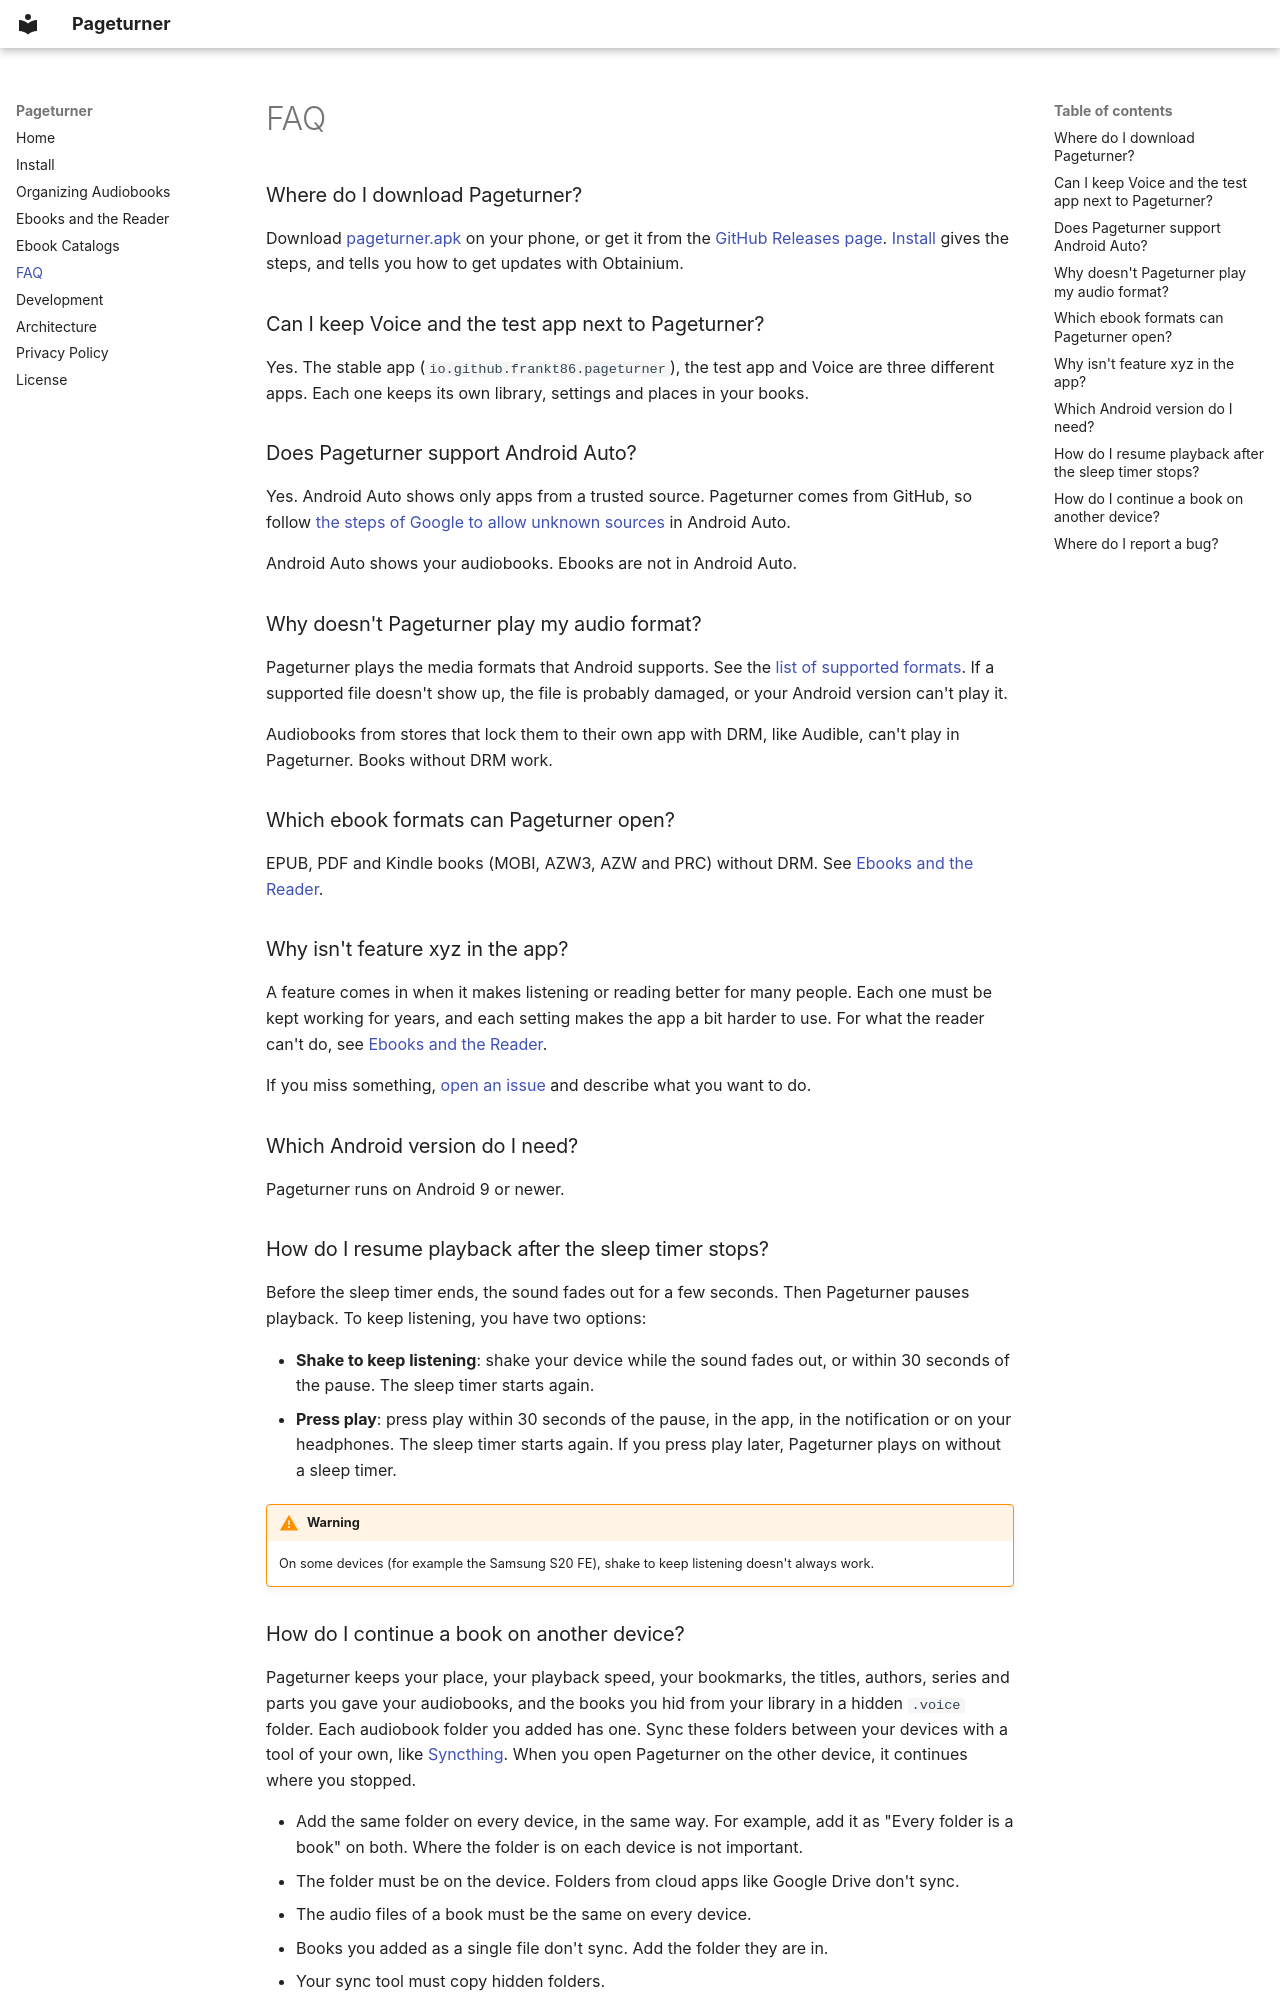

repository: frankt86/Pageturner · page: faq/index.html · generator: mkdocs

# FAQ

### Where do I download Pageturner?

Download [pageturner.apk](https://frankt86.github.io/Pageturner/pageturner.apk) on your phone, or get it from the
[GitHub Releases page](https://github.com/frankt86/Pageturner/releases/latest). [Install](install.md) gives the steps,
and tells you how to get updates with Obtainium.

### Can I keep Voice and the test app next to Pageturner?

Yes. The stable app (`io.github.frankt86.pageturner`), the test app and Voice are three different apps. Each one keeps
its own library, settings and places in your books.

### Does Pageturner support Android Auto?

Yes. Android Auto shows only apps from a trusted source. Pageturner comes from GitHub, so follow
[the steps of Google to allow unknown sources](https://developer.android.com/training/cars/testing#unknown-sources) in
Android Auto.

Android Auto shows your audiobooks. Ebooks are not in Android Auto.

### Why doesn't Pageturner play my audio format?

Pageturner plays the media formats that Android supports. See the
[list of supported formats](https://developer.android.com/media/media3/exoplayer/supported-formats). If a supported
file doesn't show up, the file is probably damaged, or your Android version can't play it.

Audiobooks from stores that lock them to their own app with DRM, like Audible, can't play in Pageturner. Books without
DRM work.

### Which ebook formats can Pageturner open?

EPUB, PDF and Kindle books (MOBI, AZW3, AZW and PRC) without DRM. See [Ebooks and the Reader](ebooks.md).

### Why isn't feature xyz in the app?

A feature comes in when it makes listening or reading better for many people. Each one must be kept working for years,
and each setting makes the app a bit harder to use. For what the reader can't do, see
[Ebooks and the Reader](ebooks.md#not-yet).

If you miss something, [open an issue](https://github.com/frankt86/Pageturner/issues/new) and describe what you want to
do.

### Which Android version do I need?

Pageturner runs on Android 9 or newer.

### How do I resume playback after the sleep timer stops?

Before the sleep timer ends, the sound fades out for a few seconds. Then Pageturner pauses playback. To keep listening,
you have two options:

- **Shake to keep listening**: shake your device while the sound fades out, or within 30 seconds of the pause. The sleep
  timer starts again.
- **Press play**: press play within 30 seconds of the pause, in the app, in the notification or on your headphones.
  The sleep timer starts again. If you press play later, Pageturner plays on without a sleep timer.

!!! warning

    On some devices (for example the Samsung S20 FE), shake to keep listening doesn't always work.
